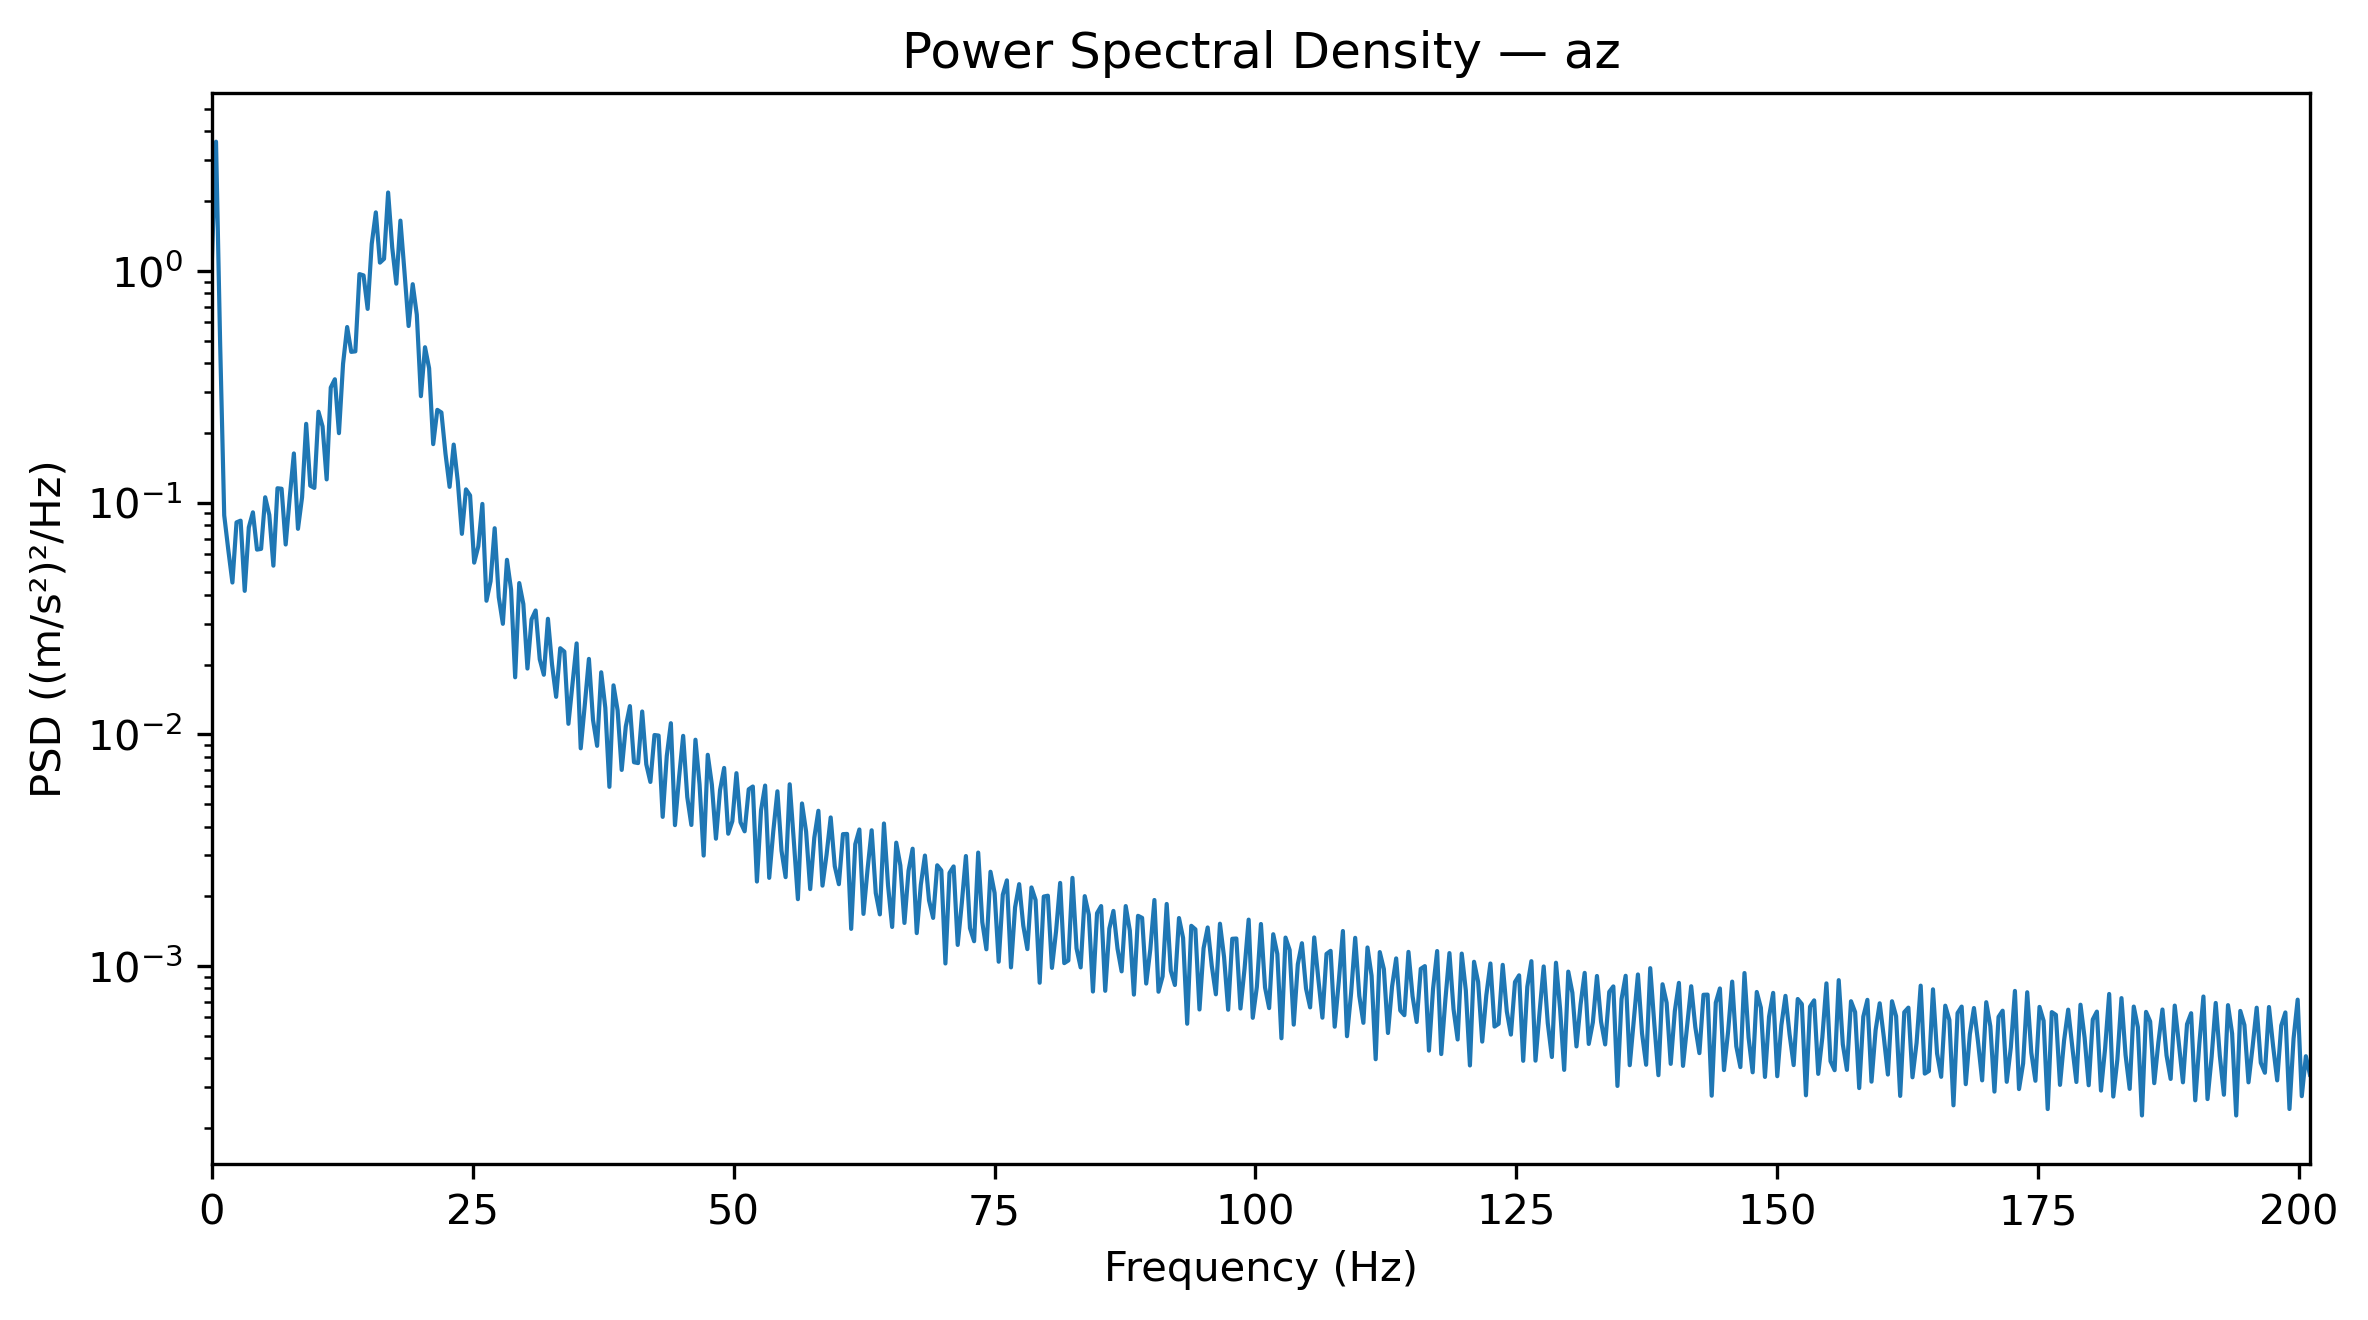

The data file committed next to this chart (first rows):
Frequency_Hz, PSD_(m_s2)^2_per_Hz
0.0, 1.126
0.3927, 3.614
0.7854, 0.4902
1.178, 0.08814
1.571, 0.06242
1.963, 0.0452
2.356, 0.08219
2.749, 0.0836
3.141, 0.04161
3.534, 0.0782
3.927, 0.09081
4.319, 0.0627
4.712, 0.06315
5.105, 0.1055
5.497, 0.08855
5.89, 0.05345
6.283, 0.1154
6.675, 0.1148
7.068, 0.06596
7.461, 0.106
7.854, 0.163
8.246, 0.07708
8.639, 0.1056
9.032, 0.2188
9.424, 0.1183
9.817, 0.1157
10.21, 0.2468
10.6, 0.2133
10.99, 0.126
11.39, 0.3139
11.78, 0.3409
12.17, 0.1995
12.57, 0.3973
12.96, 0.5727
13.35, 0.4475
13.74, 0.4498
14.14, 0.9692
14.53, 0.9569
14.92, 0.6859
15.31, 1.308
15.71, 1.79
16.1, 1.086
16.49, 1.128
16.89, 2.181
17.28, 1.261
17.67, 0.8812
18.06, 1.649
18.46, 0.9857
18.85, 0.5786
19.24, 0.8767
19.63, 0.6474
20.03, 0.2881
20.42, 0.4685
20.81, 0.3804
21.2, 0.1789
21.6, 0.2515
21.99, 0.245
22.38, 0.1627
22.78, 0.117
23.17, 0.1781
... 453 more rows
